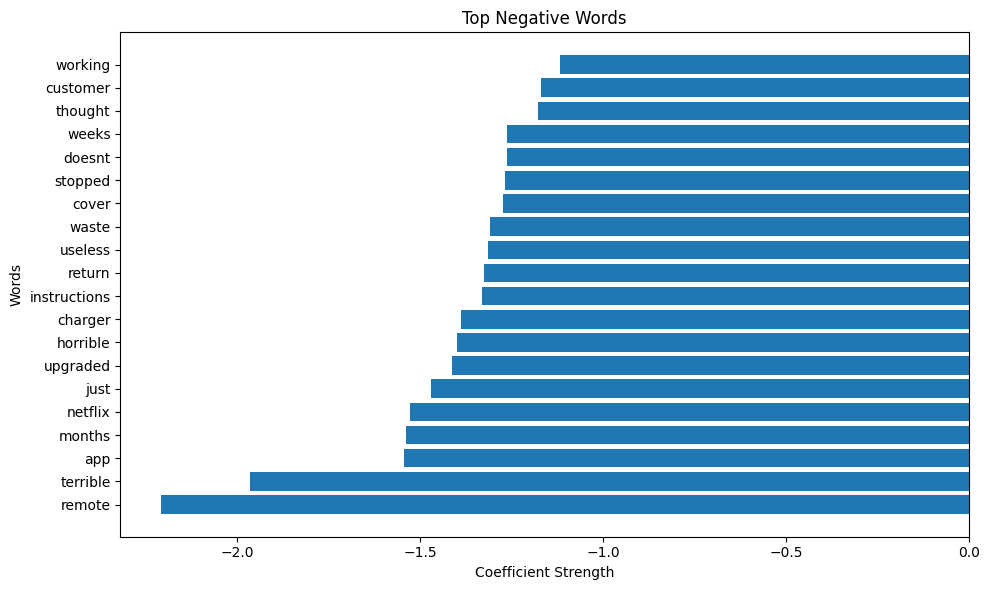

The file beside this chart, header and first rows:
Word, Coefficient
remote, -2.208
terrible, -1.965
app, -1.545
months, -1.539
netflix, -1.527
just, -1.471
upgraded, -1.413
horrible, -1.398
charger, -1.389
instructions, -1.33
return, -1.327
useless, -1.315
waste, -1.31
cover, -1.274
stopped, -1.266
doesnt, -1.262
weeks, -1.261
thought, -1.178
customer, -1.169
working, -1.117
